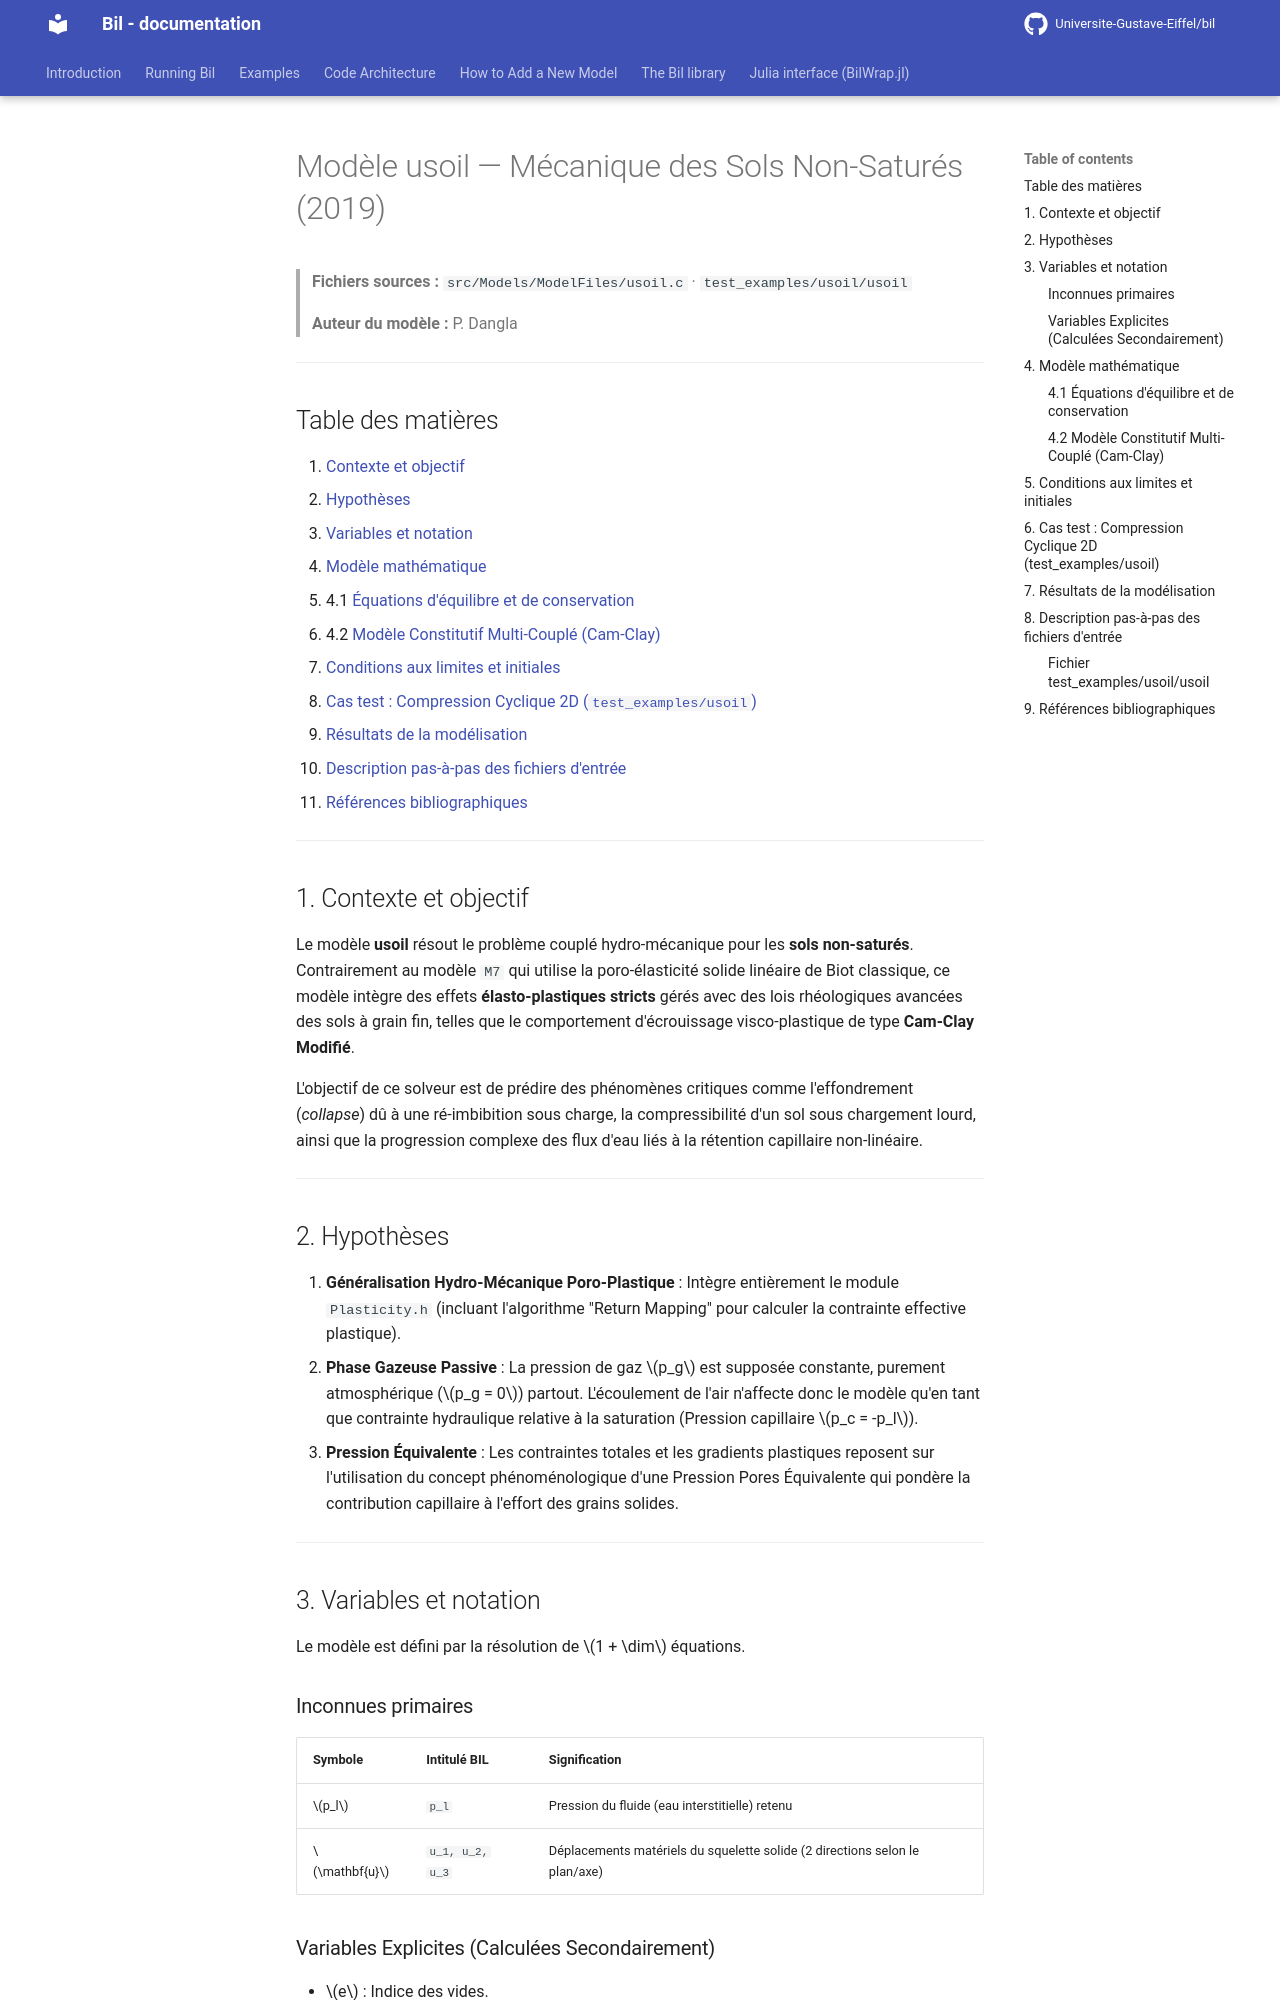

repository: Universite-Gustave-Eiffel/bil · page: backup-fr/usoil_model/index.html · generator: mkdocs

# Modèle usoil — Mécanique des Sols Non-Saturés (2019)

> **Fichiers sources :**
> `src/Models/ModelFiles/usoil.c` · `test_examples/usoil/usoil`
>
> **Auteur du modèle :** P. Dangla

---

## Table des matières

1. [Contexte et objectif](#1-contexte-et-objectif)
2. [Hypothèses](#2-hypothèses)
3. [Variables et notation](#3-variables-et-notation)
4. [Modèle mathématique](#4-modèle-mathématique)
   - 4.1 [Équations d'équilibre et de conservation](#41-équations-déquilibre-et-de-conservation)
   - 4.2 [Modèle Constitutif Multi-Couplé (Cam-Clay)](#42-modèle-constitutif-multi-couplé-cam-clay)
5. [Conditions aux limites et initiales](#5-conditions-aux-limites-et-initiales)
6. [Cas test : Compression Cyclique 2D (`test_examples/usoil`)](#6-cas-test--compression-cyclique-2d)
7. [Résultats de la modélisation](#7-résultats-de-la-modélisation)
8. [Description pas-à-pas des fichiers d'entrée](#8-description-pas-à-pas-des-fichiers-dentrée)
9. [Références bibliographiques](#9-références-bibliographiques)

---

## 1. Contexte et objectif

Le modèle **usoil** résout le problème couplé hydro-mécanique pour les **sols non-saturés**. Contrairement au modèle `M7` qui utilise la poro-élasticité solide linéaire de Biot classique, ce modèle intègre des effets **élasto-plastiques stricts** gérés avec des lois rhéologiques avancées des sols à grain fin, telles que le comportement d'écrouissage visco-plastique de type **Cam-Clay Modifié**.

L'objectif de ce solveur est de prédire des phénomènes critiques comme l'effondrement (*collapse*) dû à une ré-imbibition sous charge, la compressibilité d'un sol sous chargement lourd, ainsi que la progression complexe des flux d'eau liés à la rétention capillaire non-linéaire.

---

## 2. Hypothèses

1. **Généralisation Hydro-Mécanique Poro-Plastique** : Intègre entièrement le module `Plasticity.h` (incluant l'algorithme "Return Mapping" pour calculer la contrainte effective plastique).
2. **Phase Gazeuse Passive** : La pression de gaz $p_g$ est supposée constante, purement atmosphérique ($p_g = 0$) partout. L'écoulement de l'air n'affecte donc le modèle qu'en tant que contrainte hydraulique relative à la saturation (Pression capillaire $p_c = -p_l$).
3. **Pression Équivalente** : Les contraintes totales et les gradients plastiques reposent sur l'utilisation du concept phénoménologique d'une Pression Pores Équivalente qui pondère la contribution capillaire à l'effort des grains solides.

---

## 3. Variables et notation

Le modèle est défini par la résolution de $1 + \dim$ équations.

### Inconnues primaires

| Symbole | Intitulé BIL | Signification |
|---------|--------------|-------------|
| $p_l$ | `p_l` | Pression du fluide (eau interstitielle) retenu |
| $\mathbf{u}$ | `u_1, u_2, u_3` | Déplacements matériels du squelette solide (2 directions selon le plan/axe) |

### Variables Explicites (Calculées Secondairement)

- $e$ : Indice des vides.
- $S_l$ : Degré de saturation en liquide.
- Paramètres de Cam-Clay : $\kappa$ (*slope of swelling line*), $\lambda$ (*consolidation line*), $M$ (*critical state line*).

---

## 4. Modèle mathématique
